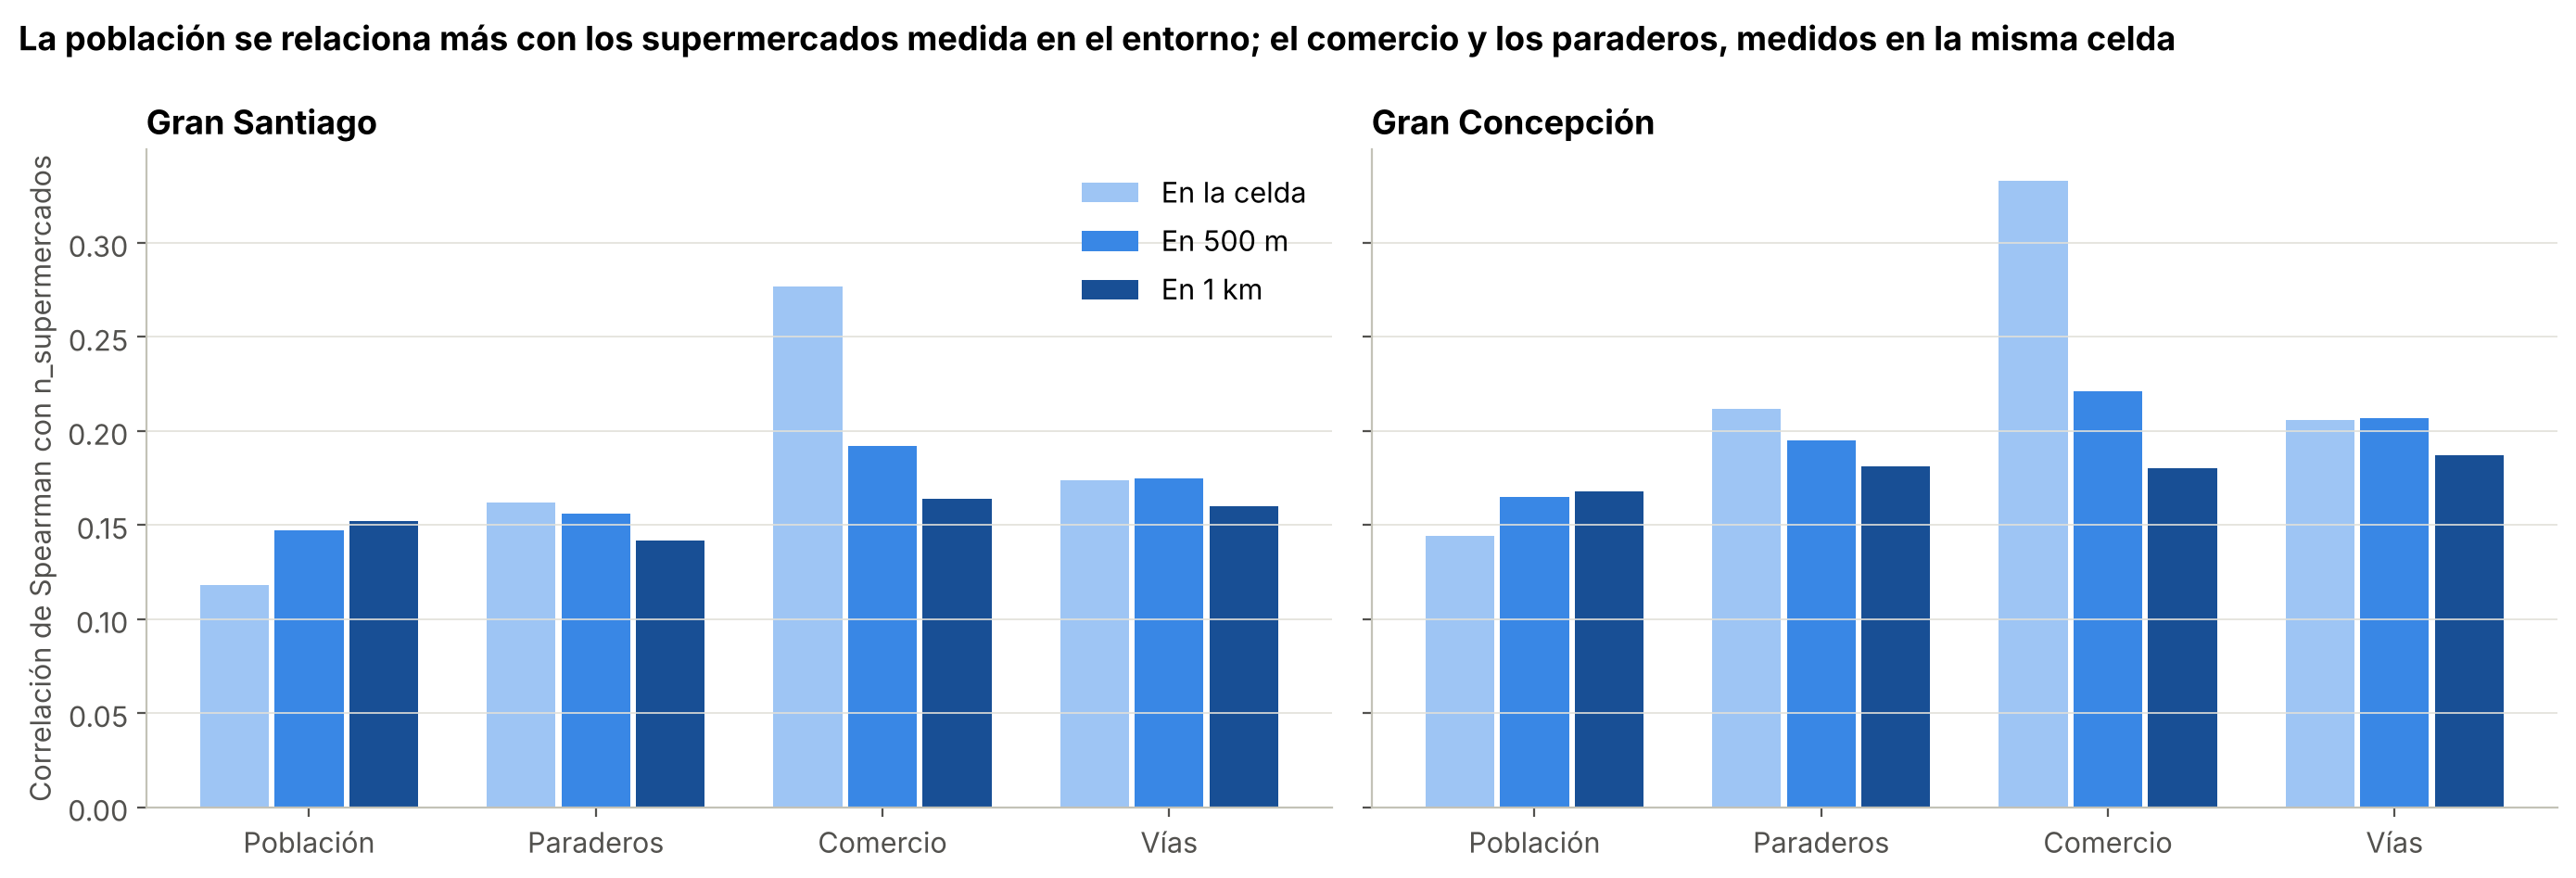

The data file committed next to this chart (first rows):
ciudad, familia, escala, variable, spearman
ccp, Población, En la celda, poblacion_celda, 0.144
ccp, Población, En 500 m, pob_500m, 0.165
ccp, Población, En 1 km, pob_1000m, 0.168
ccp, Paraderos, En la celda, conteo_paraderos, 0.212
ccp, Paraderos, En 500 m, paraderos_500m, 0.195
ccp, Paraderos, En 1 km, paraderos_1000m, 0.181
ccp, Comercio, En la celda, comercio_celda, 0.333
ccp, Comercio, En 500 m, comercio_500m, 0.221
ccp, Comercio, En 1 km, comercio_1000m, 0.18
ccp, Vías, En la celda, largo_vias_m, 0.206
ccp, Vías, En 500 m, vias_km_500m, 0.207
ccp, Vías, En 1 km, vias_km_1000m, 0.187
stgo, Población, En la celda, poblacion_celda, 0.118
stgo, Población, En 500 m, pob_500m, 0.147
stgo, Población, En 1 km, pob_1000m, 0.152
stgo, Paraderos, En la celda, conteo_paraderos, 0.162
stgo, Paraderos, En 500 m, paraderos_500m, 0.156
stgo, Paraderos, En 1 km, paraderos_1000m, 0.142
stgo, Comercio, En la celda, comercio_celda, 0.277
stgo, Comercio, En 500 m, comercio_500m, 0.192
stgo, Comercio, En 1 km, comercio_1000m, 0.164
stgo, Vías, En la celda, largo_vias_m, 0.174
stgo, Vías, En 500 m, vias_km_500m, 0.175
stgo, Vías, En 1 km, vias_km_1000m, 0.16
